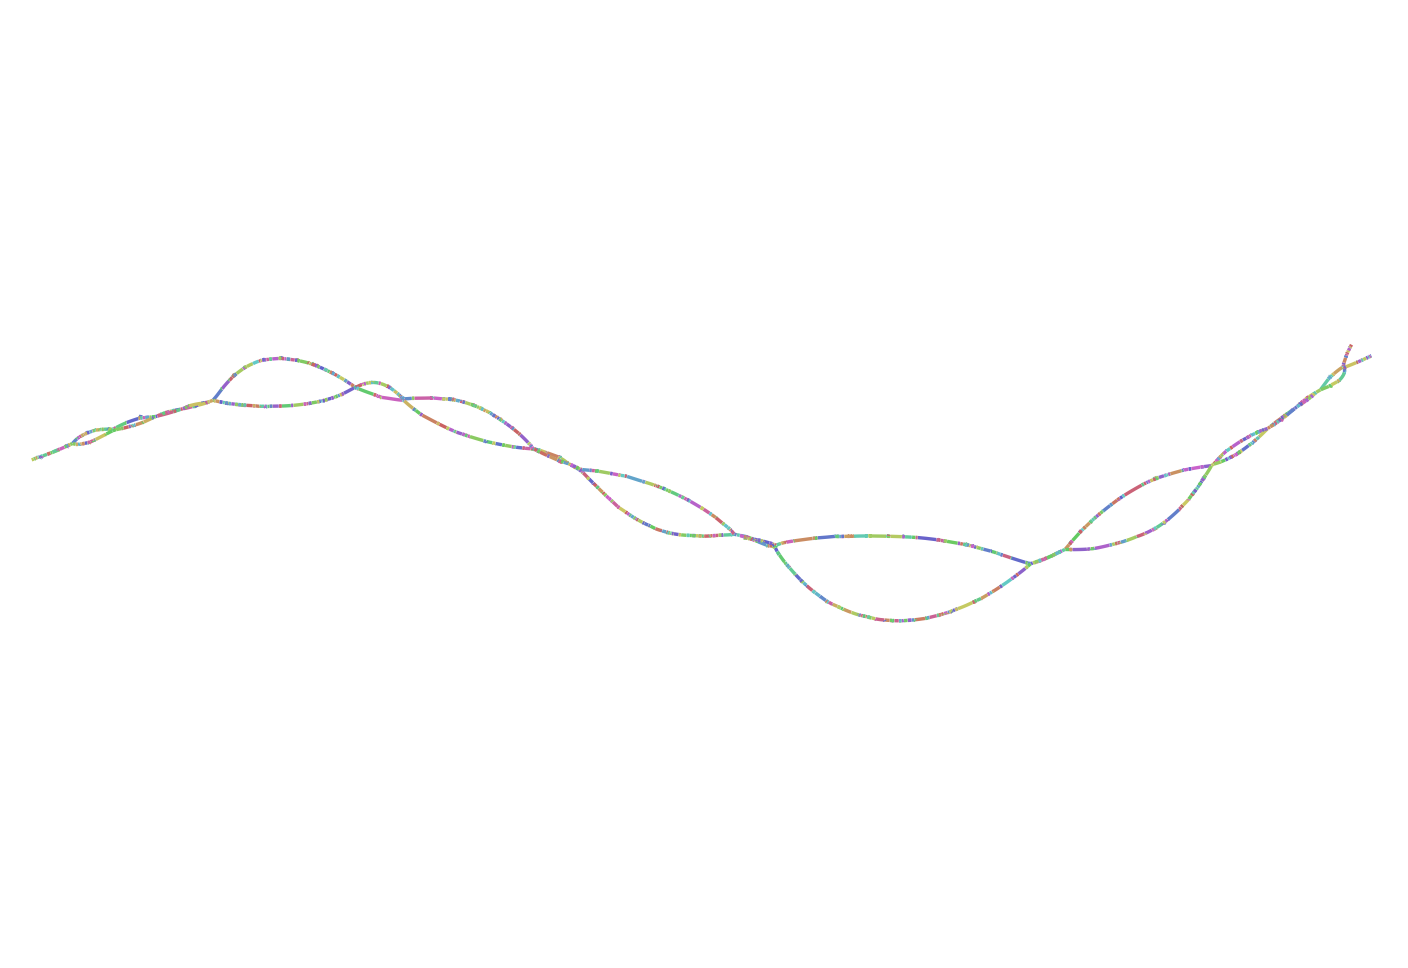

Source data for this figure (header and first rows):
Node_Label, Sequence
k_3, GGCTCTCGTGTGTAGAATAGCCAGATACCTGGCTTCCCTC…
k_43, AATACTACAGATGTCGGCAAGGCTCTCGTGTGTAGAATA
k_111, GTCCTCTTGTTCTTTTCCATTTAAAATTTTTTCAAATACT…
k_165, GGGGTGAACATCTTTAGGGCACTGGTAG
k_309, TTTCCCTTCCTTATTGAGAGGTAAGTTTTGTATATTGTGG…
k_369, ATCTGGCAGCGTTACCCCTGACTCGATGGCATTGGTGGCC…
k_387, TGTGTCTAGATCTGGCAGCGTTACCCCT
k_409, GTGTCAACAACTGTGTCTAGATCTGGCAGC
k_435, ACATTTTAGACCTGTGTCAACAACTGTGTCTA
k_461, TCACCCTCTTTTCACATTTTAGACCTGTGTCA
k_463, CTCACCCTCTTTTCACATTT
k_475, GACACCCTCACCCTCTTTTCACATT
k_509, TGTGTCGTCCTATCTCCTCTATCACTGCCTTTGGGAGCTC…
k_517, CGTTTGTGTCGTCCTATCTCCTC
k_549, TATAAGCACTAGTACCCGTTTGTGTCGTCCTATCT
k_553, GGTATAAGCACTAGTACCCGT
k_557, ATGGTATAAGCACTAGTACCC
k_571, GCCCTTAATGGTATAAGCACTAGTAC
k_611, GATAGACTGACTCAGCTGCTGCCCTTAATGGTATAAGCA
k_685, GGTGGTTGGGCTCATCACCCAGGTATGCACCCTTGAATCC…
k_691, CACGGTGGTTGGGCTCATCACC
k_699, AGGTCACGGTGGTTGGGCTCATC
k_743, AGTTGCACAGTCTCTTTCTACTAGGTCACGGTGGTTGGGC…
k_783, TGCACTGTATTTTTTGTTATAGTTGCACAGTCTCTTTCT
k_855, GTATTGTTGGAAATAGTTGTCCCTAGGCTCAAAGTACTTG…
k_893, GGTACTCCCCCTTTAACATGTATTGTTGGAAATAGTTG
k_895, TGGTACTCCCCCTTTAACAT
k_1067, TGAAACTGAGGTCTACCTGCTCTAGGTACCCCTGGGCACC…
k_1085, TAATCATCGTGAAACTGAGGTCTACCTG
k_1185, CACCACAGTGGGGTCACGCCTGGCTATAACCAGACCTACT…
k_1227, TCCATCACTTTTTCCCTTCCTTATTGAGA
k_1247, TACCCAACAGTCCATCACTTTTTCCCTTC
k_1267, CTGATCCCCGTACCCAACAGTCCATCACT
k_1359, GCACGTCTTCCCCTAGTTTCCTCGCATTCAGGAATGAGTA…
k_1433, GCCAGATCTTCATCTTCAGTGGCATAGATGTACACGGGCA…
k_1477, CATGTCGTTACTGTGGCGGCTGGTATGTCTTTCTCTTCG
k_1519, TTTACAAATGTATAAGCTAACCATGTCGTTACTGTGGCGG
k_1543, CCAATATCTTCATTTACAAATGTATAAGCTA
k_1641, AGATTCCACTCACAGGTCCCTTGCTATTACCCGACCTGCA…
k_1719, CTTTATAATCCTGGTAGAATAACGGCCCTGGTTTTAAATA…
k_1727, GGTCCTTTATAATCCTGGTAGAA
k_1819, CCTTGCAACCCTATTGAAACTCTTATATGGAACCCCCGTA…
k_1859, TCATCCCCACAGACATGGAGCCTTGCAACCCTATTGAAA
k_1877, AGGAAGCCATCATCCCCACAGACATGGA
k_1879, TAGGAAGCCATCATCCCCAC
k_1895, TCTGTTATTAGGAAGCCATCATCCCCA
k_2059, CCTACCAGGGCCAATGATCTTTGTATTCCTAGGCAAACAG…
k_2075, GTGTCAAACCTACCAGGGCCAATGATC
k_2203, CTCTCTTAGTAGTAGGTATAGTAGTAAAAAATATGTCACC…
k_2243, ATCCATTTTTTGATGTTTTCCTCTCTTAGTAGTAGGTAT
k_2265, CCCTGAGTTTTGGCTGTGGCATTTGGCAAAAATATCCATA…
k_2305, TGAATACTCTACCATTGCCGCCCTGAGTTTTGGCTGTGG
k_2307, ATGAATACTCTACCATTGCC
k_2347, ATATTCATCCAGGAATATATATGAATACTCTACCATTGC
k_2355, AGTGATATTCATCCAGGAATATA
k_2395, CAACTGCTCAGGAGTGGCGCAGTGATATTCATCCAGGAA
k_2405, ACGGCCAACTGCTCAGGAGTGGCG
k_2413, TATCACGGCCAACTGCTCAGGAG
k_2539, TCTGCAGCACCCTATCAGGCTGTATTCGTAGCGGTTGGTT…
k_2599, CCCTCTCACACCTAATTAGATGTCTGAACTCTCCATTTT
... 1,268 more rows
